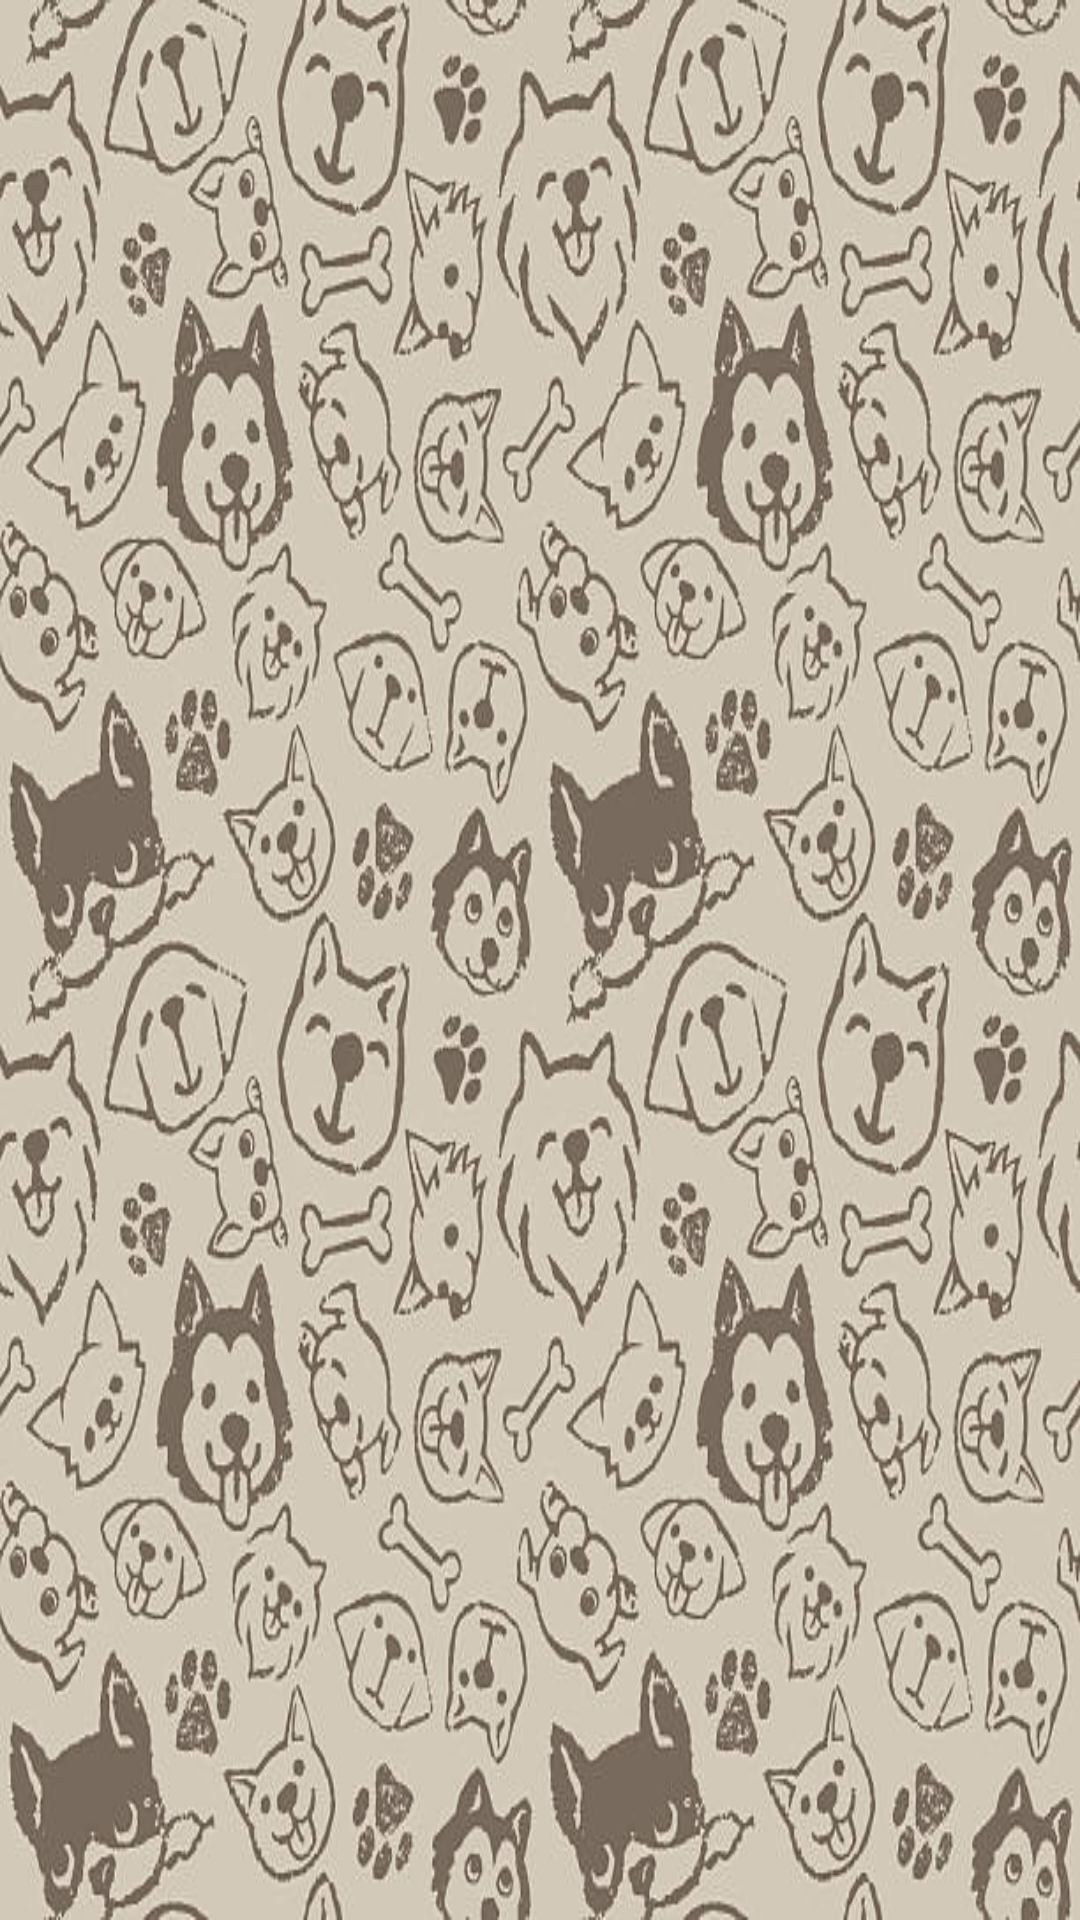

Produce the Android XML layout that renders to this screen, including the resource entries it uses.
<!-- AndroidManifest.xml: application theme Theme.GuauApp -->
<!-- res/layout/fragment_chat.xml -->
<?xml version="1.0" encoding="utf-8"?>
<RelativeLayout xmlns:android="http://schemas.android.com/apk/res/android"
    xmlns:app="http://schemas.android.com/apk/res-auto"
    xmlns:tools="http://schemas.android.com/tools"
    android:layout_width="match_parent"
    android:layout_height="match_parent"
    android:background="@drawable/bannerlogin"
    tools:context=".ui.chat.ChatFragment">

    <androidx.recyclerview.widget.RecyclerView
        android:id="@+id/recyclerView_chats"
        android:layout_width="match_parent"
        android:layout_height="match_parent"/>
</RelativeLayout>
<!-- resources referenced by this layout -->
<resources>
  <!-- drawable bannerlogin: jpg bitmap (drawable, 90628 bytes) -->
  <style name="Theme.GuauApp" parent="Theme.MaterialComponents.DayNight.DarkActionBar">
          
          <item name="colorPrimary">@color/purple_500</item>
          <item name="colorPrimaryVariant">@color/purple_700</item>
          <item name="colorOnPrimary">@color/white</item>
          
          <item name="colorSecondary">@color/teal_200</item>
          <item name="colorSecondaryVariant">@color/teal_700</item>
          <item name="colorOnSecondary">@color/black</item>
          
          <item name="android:statusBarColor">@color/black</item>
          
      </style>
  <color name="purple_500">#FF6200EE</color>
  <color name="purple_700">#FF3700B3</color>
  <color name="white">#FFFFFFFF</color>
  <color name="teal_200">#FF03DAC5</color>
  <color name="teal_700">#FF018786</color>
  <color name="black">#FF000000</color>
</resources>
